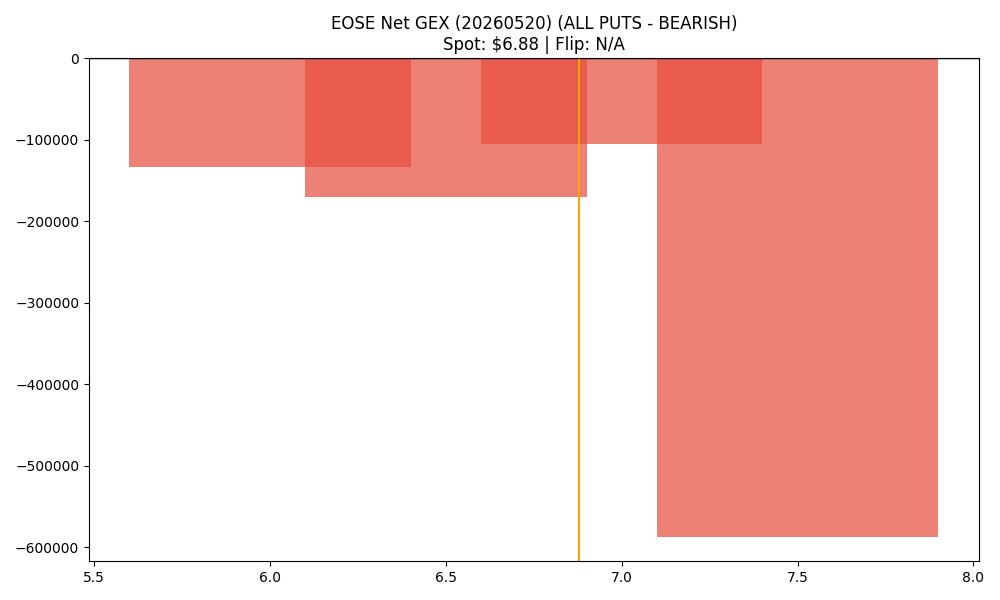

The data file committed next to this chart (first rows):
strike, call_gex, put_gex, call_dex, put_dex, net_greek_delta, net_gex
6.0, 281739, 415482, 1813364, -515593, 0.2338, -133743
6.5, 230450, 400978, 928131, -359610, 0.1828, -170528
7.0, 911647, 1016571, 2532260, -1495353, 0.1263, -104924
7.5, 350646, 938701, 593599, -1700057, -0.234, -588055
